Run: headless pygame with SDL's dummy video driver; simulated clock (each Clock.tick advances the game by its frame time, no real sleeping); random seed 0; keys injected as events and as key.get_pressed() state; no mouse input; restart key R tapped at the start of phases 3 and 4.
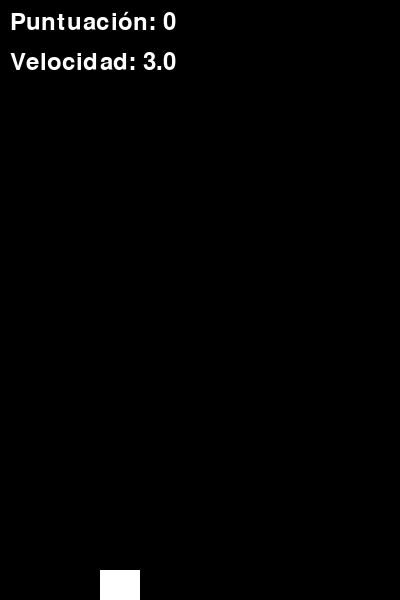
Frame 1 of 1 · flips 1–60 · no input (game ended)

The pygame program that drew these frames:

import pygame
import random
import sys

# Initialize Pygame
pygame.init()

# Screen dimensions
SCREEN_WIDTH = 400
SCREEN_HEIGHT = 600

# Colors
WHITE = (255, 255, 255)
GREEN = (0, 255, 0)
BLACK = (0, 0, 0)

# Game settings
BIRD_WIDTH = 40
BIRD_HEIGHT = 30
PIPE_WIDTH = 80
INITIAL_PIPE_GAP = 250  # Espacio inicial entre tuberías
MINIMUM_PIPE_GAP = 100  # Espacio mínimo entre tuberías
GRAVITY = 0.25
JUMP_STRENGTH = 5
INITIAL_PIPE_SPEED = 3
MAXIMUM_PIPE_SPEED = 8

class Bird:
    def __init__(self):
        self.x = 100
        self.y = SCREEN_HEIGHT // 2
        self.velocity = 0

    def jump(self):
        self.velocity = -JUMP_STRENGTH

    def update(self):
        self.velocity += GRAVITY
        self.y += self.velocity

    def draw(self, screen):
        pygame.draw.rect(screen, WHITE, (self.x, self.y, BIRD_WIDTH, BIRD_HEIGHT))

class Pipe:
    def __init__(self, current_score, pipe_gap, pipe_speed):
        self.x = SCREEN_WIDTH
        # Reducir gradualmente el espacio entre tuberías según la puntuación
        reduced_gap = max(MINIMUM_PIPE_GAP, pipe_gap - (current_score * 3))
        self.height = random.randint(100, SCREEN_HEIGHT - reduced_gap - 100)
        self.gap = reduced_gap
        self.speed = pipe_speed
        self.passed = False

    def update(self):
        self.x -= self.speed

    def draw(self, screen):
        # Top pipe
        pygame.draw.rect(screen, GREEN, (self.x, 0, PIPE_WIDTH, self.height))
        # Bottom pipe
        pygame.draw.rect(screen, GREEN, (self.x, self.height + self.gap, PIPE_WIDTH, SCREEN_HEIGHT - self.height - self.gap))

def check_collision(bird, pipes):
    # Bird screen bounds collision
    if bird.y <= 0 or bird.y + BIRD_HEIGHT >= SCREEN_HEIGHT:
        return True

    # Pipe collision
    for pipe in pipes:
        if (bird.x < pipe.x + PIPE_WIDTH and 
            bird.x + BIRD_WIDTH > pipe.x and 
            (bird.y < pipe.height or 
             bird.y + BIRD_HEIGHT > pipe.height + pipe.gap)):
            return True
    return False

def main():
    screen = pygame.display.set_mode((SCREEN_WIDTH, SCREEN_HEIGHT))
    pygame.display.set_caption('Flappy Bird - Dificultad Dinámica')
    clock = pygame.time.Clock()

    bird = Bird()
    pipes = []
    score = 0
    pipe_gap = INITIAL_PIPE_GAP
    pipe_speed = INITIAL_PIPE_SPEED
    font = pygame.font.Font(None, 36)

    # Game loop
    running = True
    spawn_pipe_timer = 0

    while running:
        # Event handling
        for event in pygame.event.get():
            if event.type == pygame.QUIT:
                running = False
            if event.type == pygame.KEYDOWN:
                if event.key == pygame.K_SPACE:
                    bird.jump()
                if event.key == pygame.K_r and not running:
                    # Restart game
                    bird = Bird()
                    pipes = []
                    score = 0
                    pipe_gap = INITIAL_PIPE_GAP
                    pipe_speed = INITIAL_PIPE_SPEED
                    running = True

        if running:
            # Update bird
            bird.update()

            # Spawn pipes
            spawn_pipe_timer += 1
            if spawn_pipe_timer > max(60, 90 - score):  # Reducir tiempo de aparición de tuberías
                pipes.append(Pipe(score, pipe_gap, pipe_speed))
                spawn_pipe_timer = 0

            # Update and remove pipes
            for pipe in pipes[:]:
                pipe.update()
                if pipe.x < -PIPE_WIDTH:
                    pipes.remove(pipe)
                
                # Score tracking
                if not pipe.passed and pipe.x < bird.x:
                    pipe.passed = True
                    score += 1
                    
                    # Aumentar dificultad
                    pipe_gap = max(MINIMUM_PIPE_GAP, pipe_gap - 2)
                    pipe_speed = min(MAXIMUM_PIPE_SPEED, pipe_speed + 0.1)

            # Check for collisions
            if check_collision(bird, pipes):
                running = False

            # Drawing
            screen.fill(BLACK)
            bird.draw(screen)
            for pipe in pipes:
                pipe.draw(screen)

            # Draw score and speed
            score_text = font.render(f'Puntuación: {score}', True, WHITE)
            speed_text = font.render(f'Velocidad: {pipe_speed:.1f}', True, WHITE)
            screen.blit(score_text, (10, 10))
            screen.blit(speed_text, (10, 50))

        else:
            # Game over screen
            game_over_text = font.render('¡Juego Terminado! Pulsa R para Reiniciar', True, WHITE)
            screen.blit(game_over_text, (SCREEN_WIDTH // 2 - game_over_text.get_width() // 2, SCREEN_HEIGHT // 2))

        pygame.display.flip()
        clock.tick(60)  # 60 FPS

    pygame.quit()
    sys.exit()

if __name__ == "__main__":
    main()
